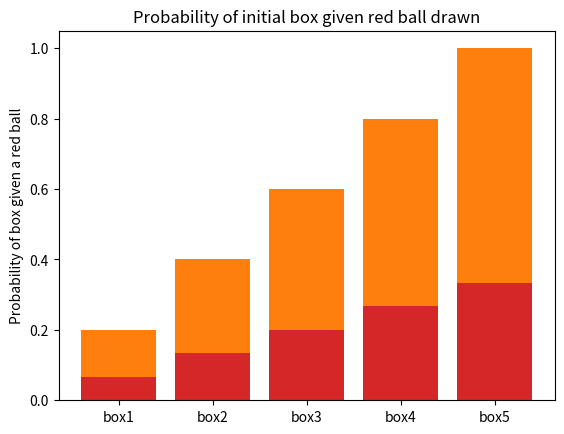

Python code for this plot:
import numpy as np
import matplotlib.pyplot as plt
%matplotlib inline

box_probabilities = np.repeat(1 / 5, 5)
x_locations = np.arange(5)
box_labels = ['box1', 'box2', 'box3', 'box4', 'box5']
plt.bar(x_locations, box_probabilities)
plt.xticks(x_locations, box_labels)
plt.ylabel("Probability of getting box")
plt.title('Initial probability of boxes');

red_probabilities = np.array([1, 2, 3, 4, 5]) / 5
plt.bar(x_locations, red_probabilities)
plt.xticks(x_locations, box_labels)
plt.ylabel("Probability of getting red ball")
plt.title('Probability of getting red for each box');

box_and_red_probs = box_probabilities * red_probabilities
plt.bar(x_locations, box_and_red_probs)
plt.xticks(x_locations, box_labels)
plt.ylabel("Probability of getting red ball and the given box")
plt.title('Probability of getting red and each box');

# Overall probability of getting a red ball.
np.sum(box_and_red_probs)

box_given_red_probs = box_and_red_probs / np.sum(box_and_red_probs)
plt.bar(x_locations, box_given_red_probs)
plt.xticks(x_locations, box_labels)
plt.ylabel("Probability of box given a red ball")
plt.title('Probability of initial box given red ball drawn');